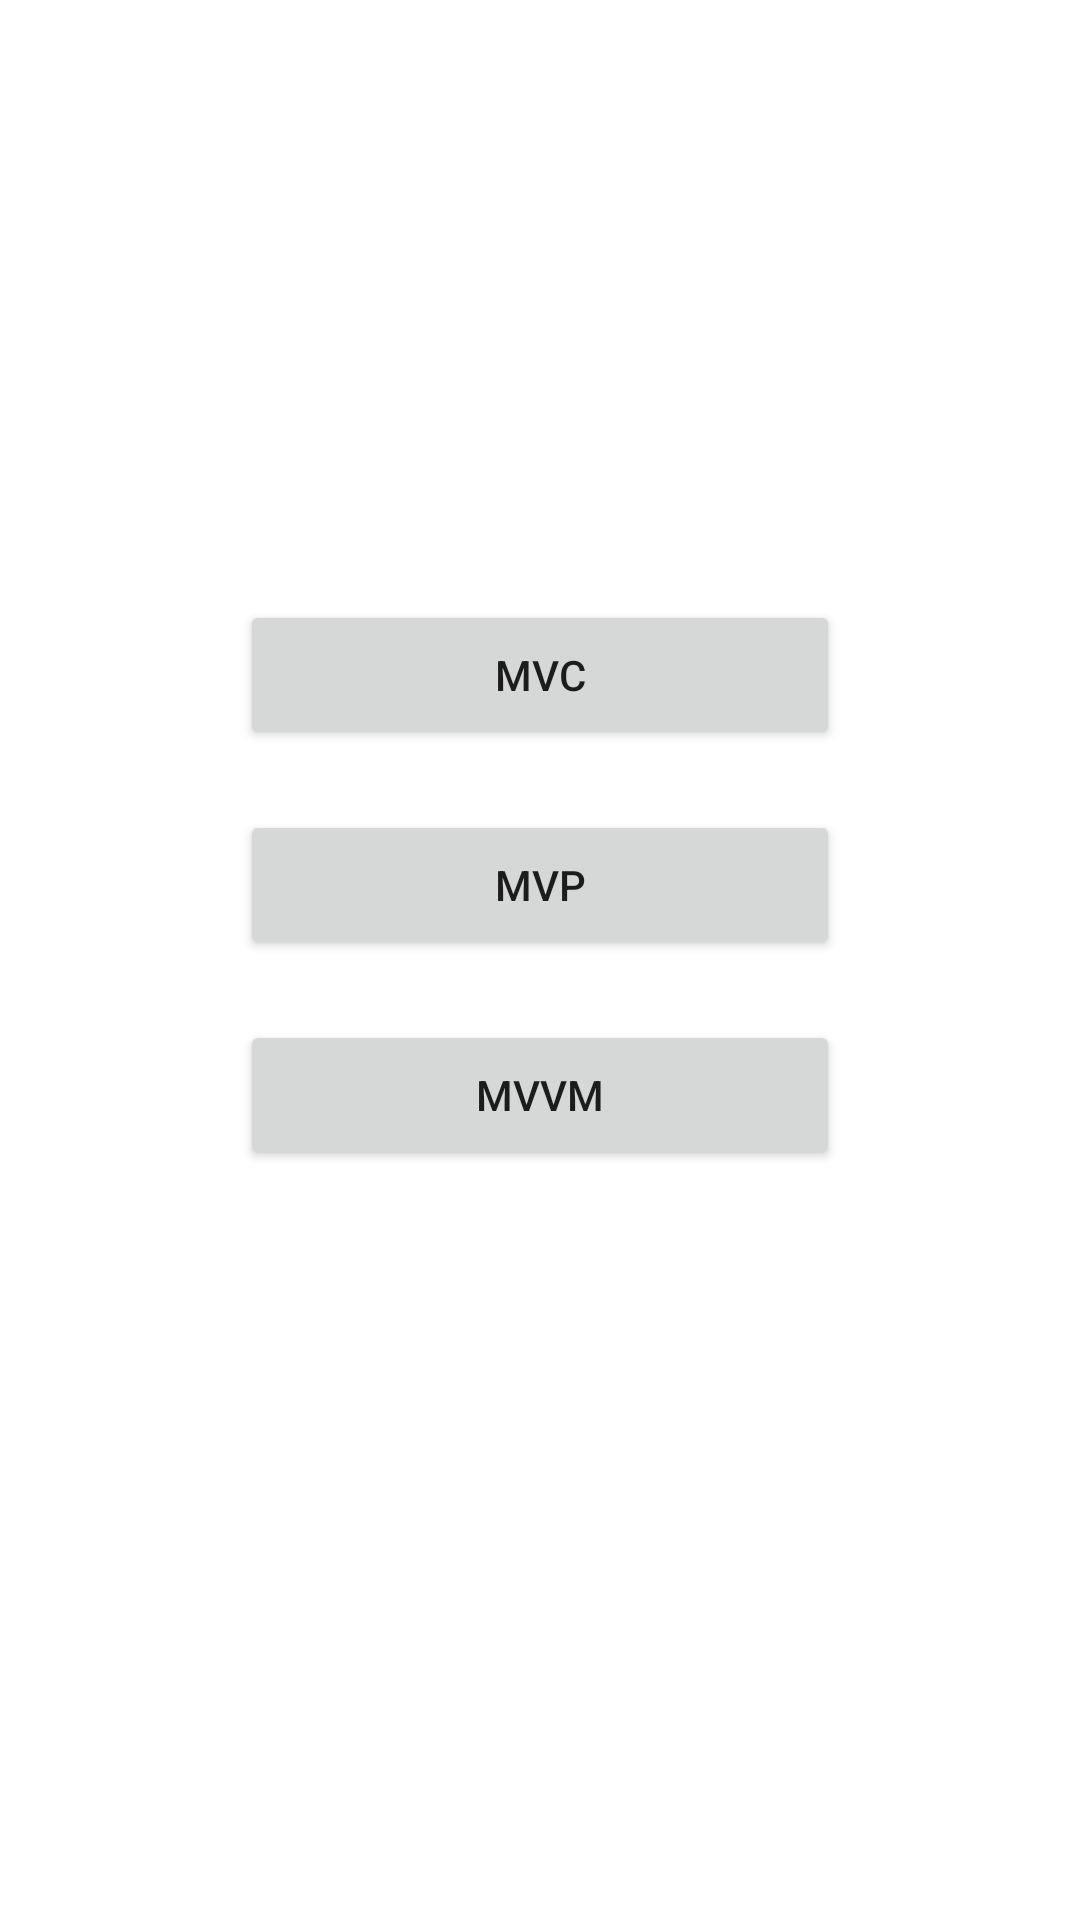

The Android layout XML behind this screen, and the referenced resources:
<!-- AndroidManifest.xml: application theme Theme.Mvcmvpmvvm -->
<!-- res/layout/activity_main.xml -->
<?xml version="1.0" encoding="utf-8"?>
<androidx.constraintlayout.widget.ConstraintLayout xmlns:android="http://schemas.android.com/apk/res/android"
    xmlns:app="http://schemas.android.com/apk/res-auto"
    xmlns:tools="http://schemas.android.com/tools"
    android:layout_width="match_parent"
    android:layout_height="match_parent"
    tools:context=".MainActivity">

    <Button
        android:id="@+id/id_mvc"
        android:layout_width="200dp"
        android:layout_height="50dp"
        android:text="MVC"
        app:layout_constraintLeft_toLeftOf="parent"
        app:layout_constraintRight_toRightOf="parent"
        app:layout_constraintTop_toTopOf="parent"
        android:layout_marginVertical="200dp"/>
    <Button
        android:id="@+id/id_mvp"
        android:layout_width="200dp"
        android:layout_height="50dp"
        android:text="MVP"
        app:layout_constraintLeft_toLeftOf="@id/id_mvc"
        app:layout_constraintTop_toBottomOf="@id/id_mvc"
        android:layout_marginVertical="20dp"/>
    <Button
        android:id="@+id/id_mvvm"
        android:layout_width="200dp"
        android:layout_height="50dp"
        android:text="MVVM"
        app:layout_constraintLeft_toLeftOf="@id/id_mvp"
        app:layout_constraintTop_toBottomOf="@id/id_mvp"
        android:layout_marginVertical="20dp"/>

</androidx.constraintlayout.widget.ConstraintLayout>
<!-- resources referenced by this layout -->
<resources>
  <style name="Theme.Mvcmvpmvvm" parent="Theme.MaterialComponents.DayNight.DarkActionBar">
          
          <item name="colorPrimary">@color/purple_500</item>
          <item name="colorPrimaryVariant">@color/purple_700</item>
          <item name="colorOnPrimary">@color/white</item>
          
          <item name="colorSecondary">@color/teal_200</item>
          <item name="colorSecondaryVariant">@color/teal_700</item>
          <item name="colorOnSecondary">@color/black</item>
          
          <item name="android:statusBarColor" tools:targetApi="l">?attr/colorPrimaryVariant</item>
          
      </style>
  <!-- not gathered from this repository: default colours our renderer supplied (Android Studio template values) -->
  <color name="purple_500">#FF6200EE</color>
  <color name="purple_700">#FF3700B3</color>
  <color name="teal_200">#FF03DAC5</color>
  <color name="teal_700">#FF018786</color>
  <color name="black">#FF000000</color>
  <color name="white">#FFFFFFFF</color>
</resources>
